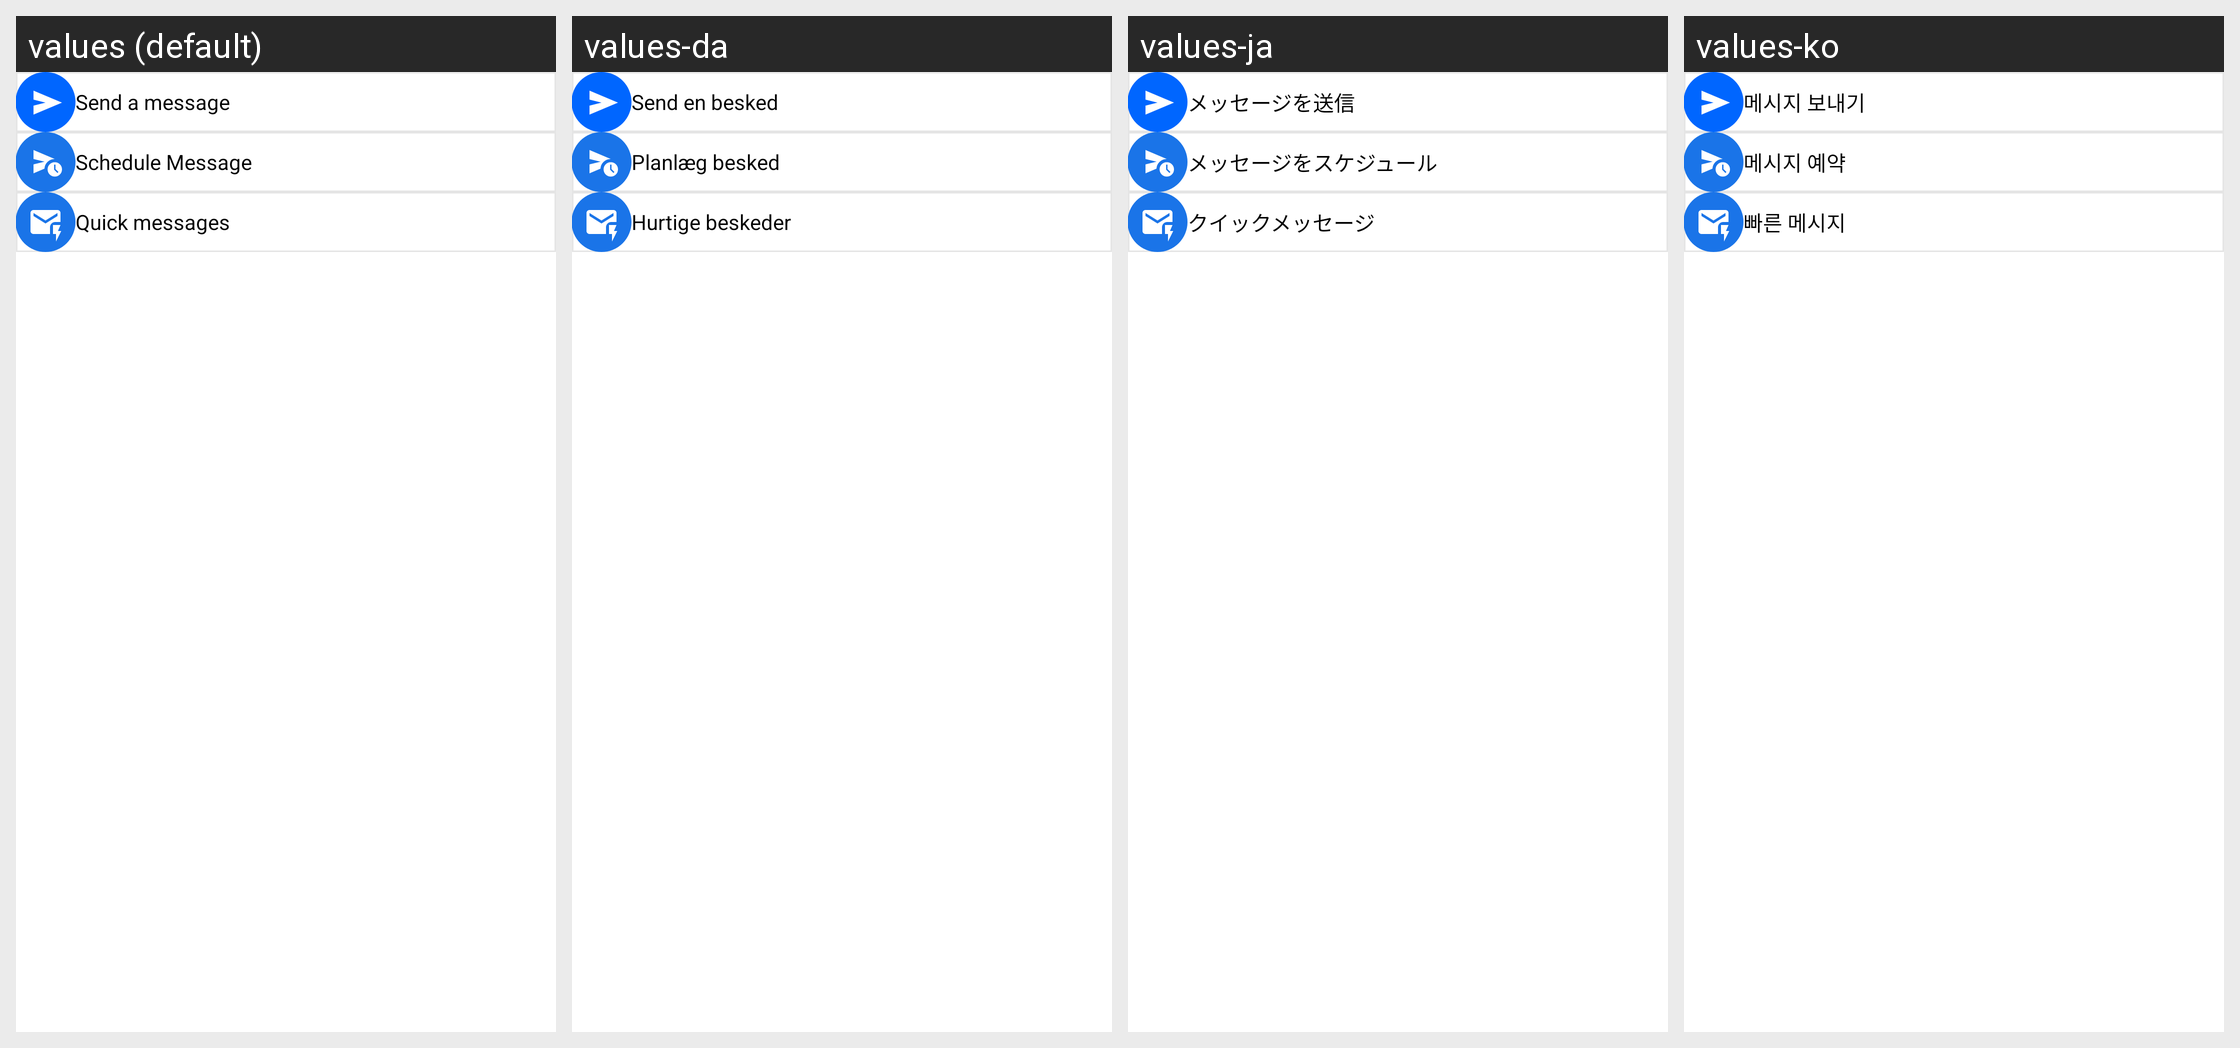

Here is an Android app screen in its default locale and in the app's own translations. Write out the translated-string differences for the strings that appear on this screen.
Android screen res/layout/fragment_after_call.xml rendered under 4 locales, left to right: values (default), values-da, values-ja, values-ko. Device: Nexus 5 (rendered at 1080×1920; each locale shown at half size, 540×960, under a caption strip naming it); theme Theme.GalleryEkta.
Other locales in the repository, not shown: values-af, values-cs, values-de, values-es, values-fi, values-fr, values-hi, values-it, values-ms, values-nl, values-pt, values-tr, values-uk, values-vi.
Strings drawn on this screen, with the default value and each locale's value (text and hints the layout hard-codes, and strings that could not be matched under every locale, appear in the picture but are not listed):

send_a_message
  values: Send a message
  values-da: Send en besked
  values-ja: メッセージを送信
  values-ko: 메시지 보내기

schedule_message
  values: Schedule Message
  values-da: Planlæg besked
  values-ja: メッセージをスケジュール
  values-ko: 메시지 예약

quick_messages
  values: Quick messages
  values-da: Hurtige beskeder
  values-ja: クイックメッセージ
  values-ko: 빠른 메시지
